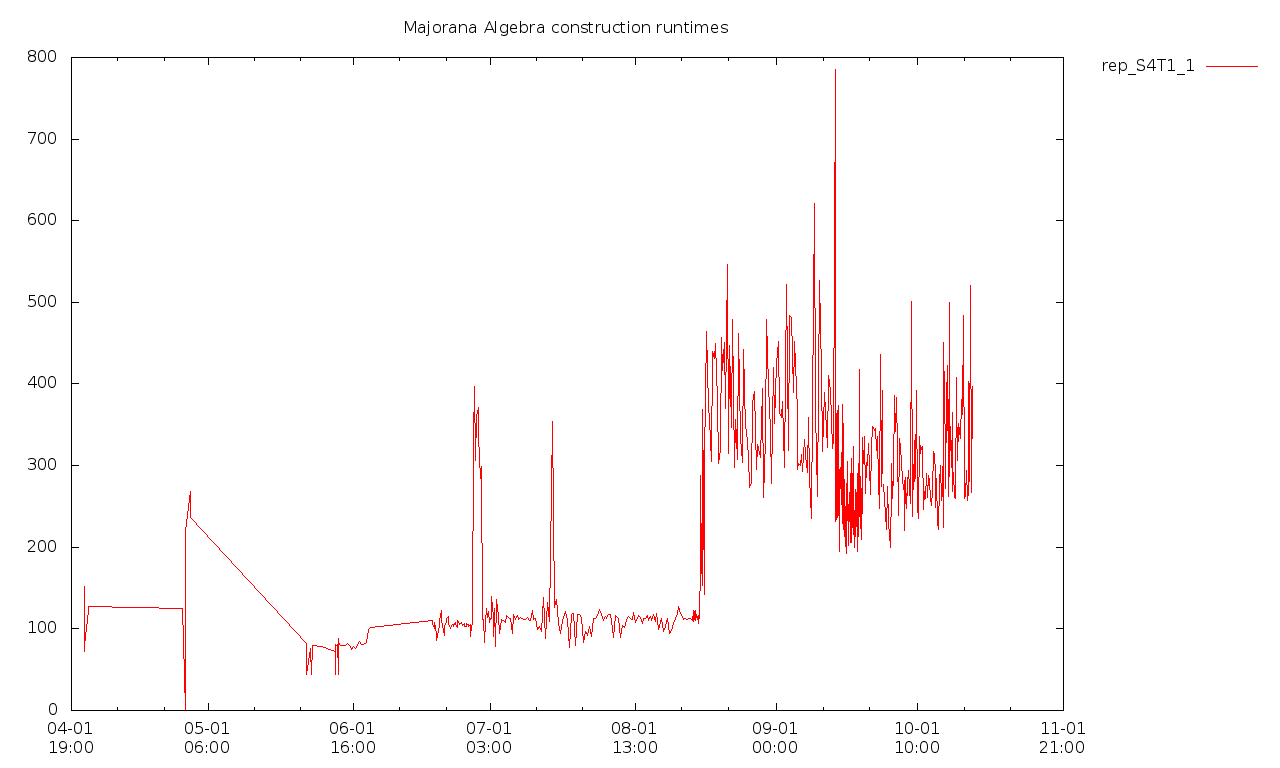

The table this chart was drawn from, first rows:
2018-04-04T12:08+0100, 77515000, 229152000, [  ]
2018-04-04T12:09+0100, 76543000, 240180000, [  ]
2018-04-04T14:18+0100, 78732000, 219234000, [  ]
2018-04-04T14:27+0100, 79090000, 238569000, [  ]
2018-04-04T14:28+0100, 78687000, 243546000, [  ]
2018-04-04T14:29+0100, 77386000, 238714000, [  ]
2018-04-04T14:30+0100, 128186000, 208239000, [  ]
2018-04-04T14:31+0100, 129344000, 218823000, [  ]
2018-04-04T14:32+0100, 78263000, 255380000, [  ]
2018-04-04T14:34+0100, 129484000, 211305000, [  ]
2018-04-04T14:35+0100, 79821000, 233841000, [  ]
2018-04-04T14:36+0100, 77289000, 245382000, [  ]
2018-04-04T14:37+0100, 126778000, 236719000, [  ]
2018-04-04T14:38+0100, 74601000, 234026000, [  ]
2018-04-04T14:39+0100, 130161000, 225269000, [  ]
2018-04-04T14:41+0100, 127095000, 220578000, [  ]
2018-04-04T14:42+0100, 125657000, 207325000, [  ]
2018-04-04T14:43+0100, 144711000, 217546000, [  ]
2018-04-04T14:44+0100, 128017000, 217078000, [  ]
2018-04-04T14:45+0100, 129974000, 219810000, [  ]
2018-04-04T14:47+0100, 128582000, 217095000, [  ]
2018-04-04T14:48+0100, 128741000, 218741000, [  ]
2018-04-04T14:49+0100, 128556000, 219501000, [  ]
2018-04-04T14:50+0100, 127320000, 214366000, [  ]
2018-04-04T14:52+0100, 127550000, 214896000, [  ]
2018-04-04T14:53+0100, 121066000, 213595000, [  ]
2018-04-04T14:54+0100, 125617000, 212168000, [  ]
2018-04-04T14:55+0100, 129834000, 221097000, [  ]
2018-04-04T14:56+0100, 128388000, 216968000, [  ]
2018-04-04T14:58+0100, 130328000, 220879000, [  ]
2018-04-04T14:59+0100, 122371000, 217414000, [  ]
2018-04-04T15:00+0100, 129814000, 218360000, [  ]
2018-04-04T15:01+0100, 151558000, 212163000, [  ]
2018-04-04T15:03+0100, 72672000, 241886000, [  ]
2018-04-04T15:04+0100, 126896000, 218832000, [  ]
2018-04-04T15:05+0100, 127462000, 217037000, [  ]
2018-04-04T15:06+0100, 73519000, 237136000, [  ]
2018-04-04T15:08+0100, 129931000, 221411000, [  ]
2018-04-04T15:09+0100, 128955000, 215050000, [  ]
2018-04-04T15:10+0100, 128148000, 223299000, [  ]
2018-04-04T15:11+0100, 126645000, 219229000, [  ]
2018-04-04T15:12+0100, 129864000, 217895000, [  ]
2018-04-04T15:14+0100, 127577000, 215184000, [  ]
2018-04-04T15:15+0100, 131173000, 218287000, [  ]
2018-04-04T15:16+0100, 125739000, 209954000, [  ]
2018-04-04T15:17+0100, 130143000, 221883000, [  ]
2018-04-04T15:19+0100, 128666000, 219843000, [  ]
2018-04-04T15:20+0100, 128015000, 214889000, [  ]
2018-04-04T15:21+0100, 72451000, 239419000, [  ]
2018-04-04T15:22+0100, 127176000, 220148000, [  ]
2018-04-04T15:23+0100, 130329000, 216983000, [  ]
2018-04-04T15:25+0100, 123111000, 213738000, [  ]
2018-04-04T15:26+0100, 128896000, 219068000, [  ]
2018-04-04T15:27+0100, 126900000, 216517000, [  ]
2018-04-04T15:28+0100, 127912000, 216971000, [  ]
2018-04-04T15:30+0100, 126061000, 214655000, [  ]
2018-04-04T15:31+0100, 127669000, 215931000, [  ]
2018-04-04T15:32+0100, 125492000, 216388000, [  ]
2018-04-04T15:33+0100, 129047000, 216479000, [  ]
2018-04-04T15:35+0100, 127994000, 214646000, [  ]
2018-04-04T15:36+0100, 127848000, 218224000, [  ]
... 591 more rows
